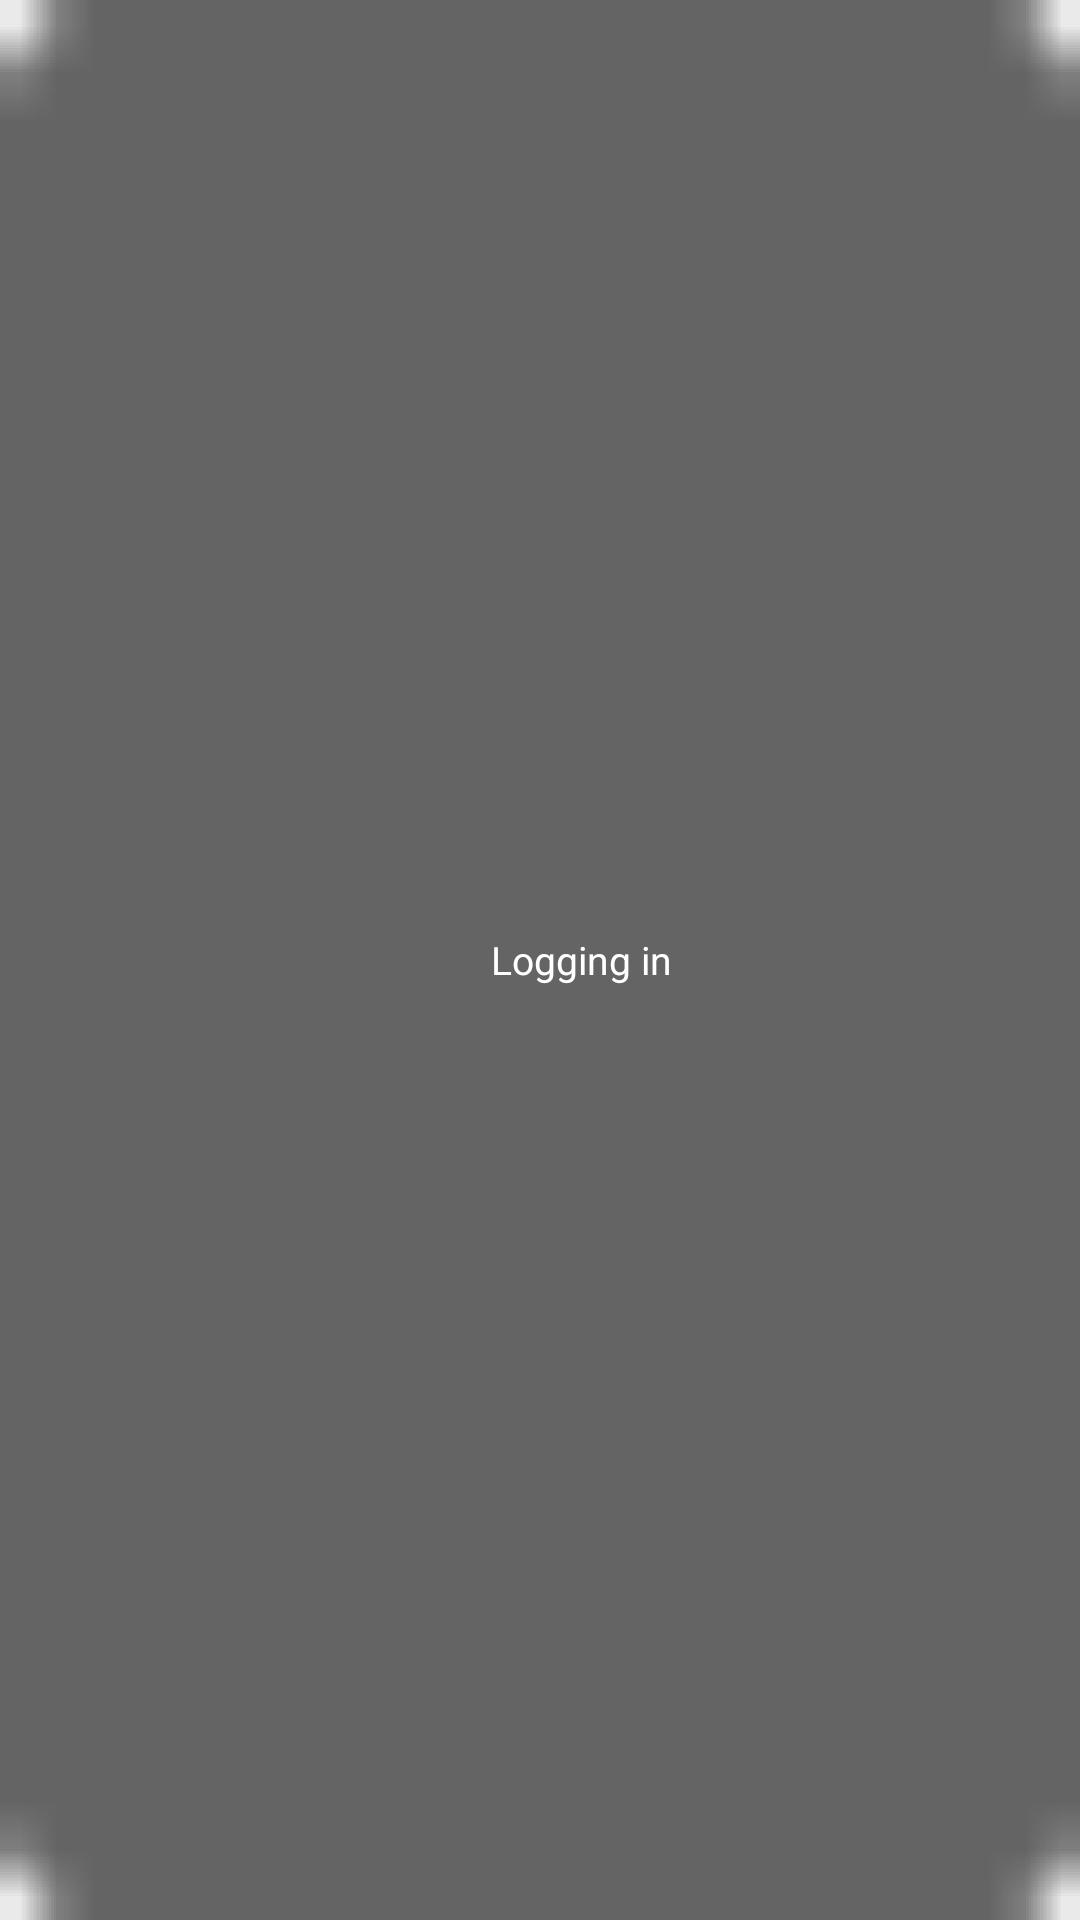

Layout XML and referenced resources for this Android screen:
<!-- AndroidManifest.xml: application theme AppTheme -->
<!-- res/layout/logining_dlg.xml -->
<?xml version="1.0" encoding="UTF-8"?>
<LinearLayout xmlns:android="http://schemas.android.com/apk/res/android"
	style="@style/logining_dlg">

    <ProgressBar
        android:layout_width="18dp"
        android:layout_height="18dp"
        android:indeterminateDrawable="@drawable/progressbar_anim" />

    <TextView
		android:layout_width="wrap_content"
		android:layout_height="wrap_content"
		android:layout_marginLeft="10dp"
		android:text="@string/hint_login_loading"
		android:textColor="@color/white"
		android:textSize="13sp" />
    
</LinearLayout>
<!-- resources referenced by this layout -->
<resources>
  <color name="white">#FFFFFF</color>
  <string name="hint_login_loading">Logging in</string>
  <style name="logining_dlg">
          <item name="android:layout_width">match_parent</item>
          <item name="android:layout_height">42dp</item>
          <item name="android:layout_marginLeft">10dp</item>
          <item name="android:layout_marginRight">10dp</item>
          <item name="android:background">@drawable/tips_popup_win_bg</item>
          <item name="android:gravity">center</item>
          <item name="android:orientation">horizontal</item>
      </style>
  <style name="AppTheme" parent="Theme.AppCompat.Light.DarkActionBar">
          
          <item name="colorPrimary">@color/colorPrimary</item>
          <item name="colorPrimaryDark">@color/colorPrimaryDark</item>
          <item name="colorAccent">@color/colorAccent</item>
      </style>
  <color name="colorPrimary">#3F51B5</color>
  <color name="colorPrimaryDark">#303F9F</color>
  <color name="colorAccent">#FF4081</color>
</resources>
